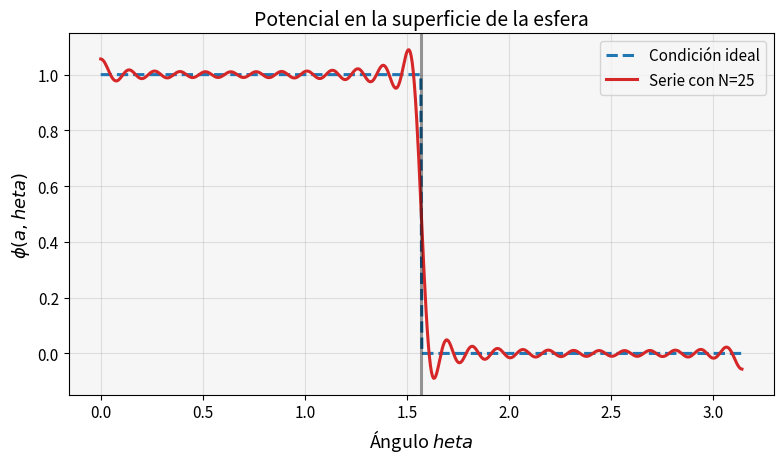
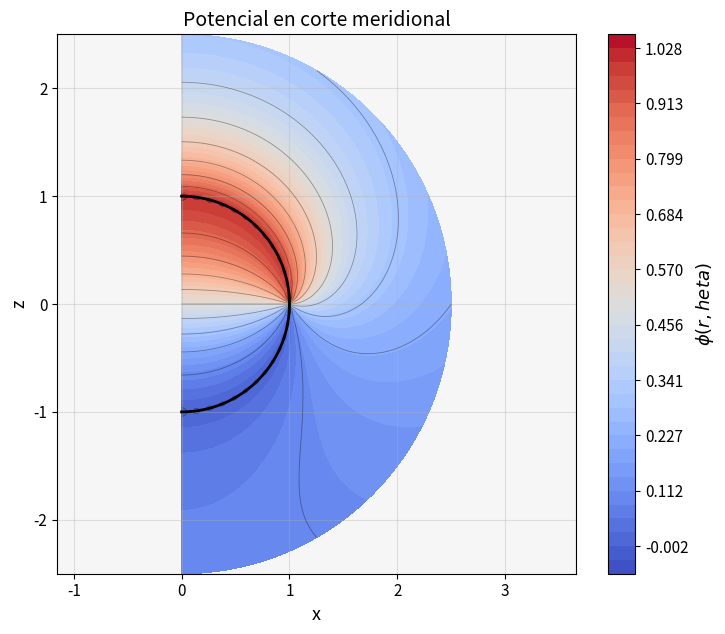
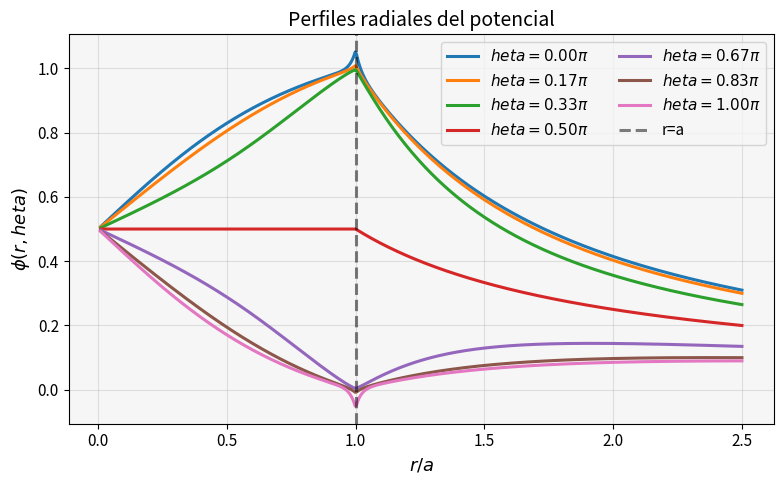
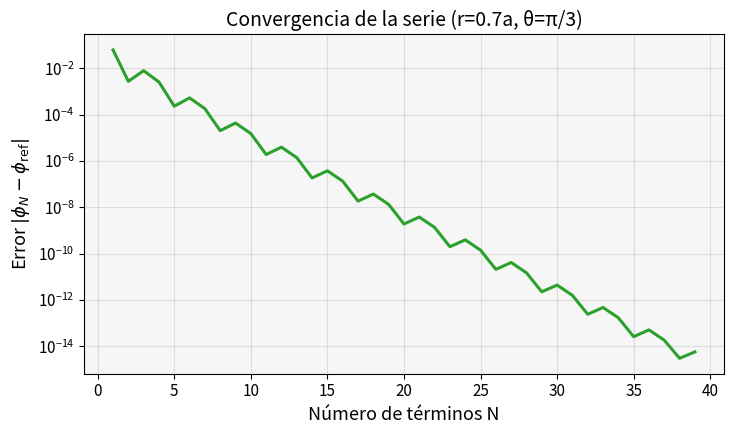
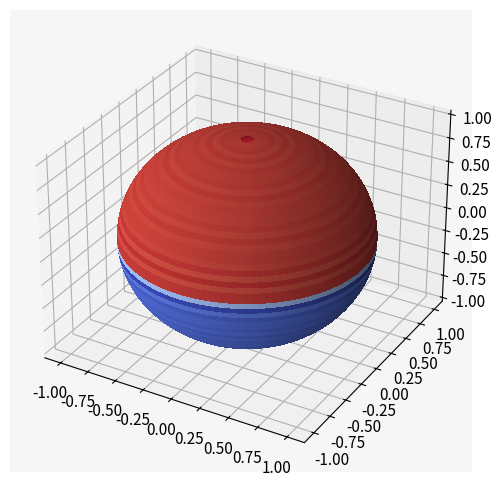

These figures' Python source, in order: (Note: this script raises an exception after producing the figures.)
import numpy as np
import matplotlib.pyplot as plt
from matplotlib import cm
from scipy.special import eval_legendre
import warnings
warnings.filterwarnings("ignore")

plt.rcParams.update({
    "figure.facecolor": "white",
    "axes.facecolor": "#f6f6f6",
    "axes.grid": True,
    "grid.alpha": 0.35,
    "lines.linewidth": 2.2,
    "font.size": 12,
    "axes.titlesize": 14,
    "axes.labelsize": 13,
    "legend.fontsize": 11,
    "xtick.labelsize": 11,
    "ytick.labelsize": 11,
})

COLORS = plt.cm.tab10.colors
print("Librerías importadas")


a = 1.0
V0 = 1.0
N_TERMS = 25


def odd_coeffs(n_terms, v0=V0):
    n = np.arange(n_terms)
    p_even = eval_legendre(2 * n, 0.0)
    p_even_next = eval_legendre(2 * n + 2, 0.0)
    coeffs = 0.5 * v0 * (p_even - p_even_next)
    l_vals = 2 * n + 1
    return l_vals, coeffs


def phi_int(r, theta, n_terms=N_TERMS, a=a, v0=V0):
    r, theta = np.broadcast_arrays(np.asarray(r, dtype=float), np.asarray(theta, dtype=float))
    x = np.cos(theta)
    phi = 0.5 * v0 * np.ones_like(r)
    l_vals, coeffs = odd_coeffs(n_terms, v0=v0)
    for l, c in zip(l_vals, coeffs):
        phi += c * (r / a) ** l * eval_legendre(l, x)
    return phi


def phi_ext(r, theta, n_terms=N_TERMS, a=a, v0=V0):
    r, theta = np.broadcast_arrays(np.asarray(r, dtype=float), np.asarray(theta, dtype=float))
    x = np.cos(theta)
    phi = 0.5 * v0 * (a / r)
    l_vals, coeffs = odd_coeffs(n_terms, v0=v0)
    for l, c in zip(l_vals, coeffs):
        phi += c * (a / r) ** (l + 1) * eval_legendre(l, x)
    return phi


def phi_total(r, theta, n_terms=N_TERMS, a=a, v0=V0):
    r, theta = np.broadcast_arrays(np.asarray(r, dtype=float), np.asarray(theta, dtype=float))
    phi = np.empty_like(r, dtype=float)
    inside = r <= a
    phi[inside] = phi_int(r[inside], theta[inside], n_terms=n_terms, a=a, v0=v0)
    phi[~inside] = phi_ext(r[~inside], theta[~inside], n_terms=n_terms, a=a, v0=v0)
    return phi


l_vals, coeffs = odd_coeffs(6)
for l, c in zip(l_vals, coeffs):
    print(f"l={l:2d}  C_l = {c:+.6f}")


theta = np.linspace(0, np.pi, 600)
V_boundary = np.where(theta <= np.pi / 2, V0, 0.0)
V_series = phi_int(a, theta, n_terms=N_TERMS)

plt.figure(figsize=(8, 4.8))
plt.plot(theta, V_boundary, color=COLORS[0], linestyle="--", label="Condición ideal")
plt.plot(theta, V_series, color=COLORS[3], label=f"Serie con N={N_TERMS}")
plt.axvline(np.pi / 2, color="black", alpha=0.4)
plt.xlabel(r"Ángulo $	heta$")
plt.ylabel(r"$\phi(a,	heta)$")
plt.title("Potencial en la superficie de la esfera")
plt.legend()
plt.tight_layout()


r = np.linspace(0, 2.5 * a, 320)
theta = np.linspace(0, np.pi, 360)
R, Theta = np.meshgrid(r, theta)
Phi = phi_total(R, Theta, n_terms=N_TERMS)

X = R * np.sin(Theta)
Z = R * np.cos(Theta)

plt.figure(figsize=(7.5, 6.5))
levels = np.linspace(np.min(Phi), np.max(Phi), 40)
contour = plt.contourf(X, Z, Phi, levels=levels, cmap="coolwarm")
plt.contour(X, Z, Phi, levels=12, colors="k", alpha=0.35, linewidths=0.6)
plt.colorbar(contour, label=r"$\phi(r,	heta)$")

circle_theta = np.linspace(0, np.pi, 200)
plt.plot(a * np.sin(circle_theta), a * np.cos(circle_theta), color="black", linewidth=2)

plt.xlabel("x")
plt.ylabel("z")
plt.title("Potencial en corte meridional")
plt.axis("equal")
plt.tight_layout()


r_line = np.linspace(0.01 * a, 2.5 * a, 500)
angles = [0, np.pi / 6, np.pi / 3, np.pi / 2, 2 * np.pi / 3, 5 * np.pi / 6, np.pi]

plt.figure(figsize=(8, 5))
for idx, ang in enumerate(angles):
    phi_vals = np.where(r_line <= a,
                        phi_int(r_line, ang, n_terms=N_TERMS),
                        phi_ext(r_line, ang, n_terms=N_TERMS))
    plt.plot(r_line / a, phi_vals, color=COLORS[idx % len(COLORS)],
             label=fr"$	heta={ang/np.pi:.2f}\pi$")

plt.axvline(1.0, color="black", linestyle="--", alpha=0.5, label="r=a")
plt.xlabel(r"$r/a$")
plt.ylabel(r"$\phi(r,	heta)$")
plt.title("Perfiles radiales del potencial")
plt.legend(ncol=2)
plt.tight_layout()


r0 = 0.7 * a
theta0 = np.pi / 3
n_values = np.arange(1, 40)
phi_values = np.array([phi_int(r0, theta0, n_terms=n) for n in n_values])
phi_ref = phi_int(r0, theta0, n_terms=80)

plt.figure(figsize=(7.5, 4.5))
plt.plot(n_values, np.abs(phi_values - phi_ref), color=COLORS[2])
plt.yscale("log")
plt.xlabel("Número de términos N")
plt.ylabel(r"Error $|\phi_N-\phi_{\mathrm{ref}}|$")
plt.title("Convergencia de la serie (r=0.7a, θ=π/3)")
plt.tight_layout()


theta = np.linspace(0, np.pi, 120)
phi = np.linspace(0, 2 * np.pi, 240)
Theta, Phi = np.meshgrid(theta, phi)

X = a * np.sin(Theta) * np.cos(Phi)
Y = a * np.sin(Theta) * np.sin(Phi)
Z = a * np.cos(Theta)

V_surface = phi_int(a, Theta, n_terms=N_TERMS)

fig = plt.figure(figsize=(7.5, 6.0))
ax = fig.add_subplot(111, projection="3d")

norm = plt.Normalize(V_surface.min(), V_surface.max())
colors = cm.coolwarm(norm(V_surface))
ax.plot_surface(X, Y, Z, facecolors=colors, rstride=2, cstride=2, linewidth=0, antialiased=False)

mappable = cm.ScalarMappable(cmap="coolwarm", norm=norm)
mappable.set_array(V_surface)
fig.colorbar(mappable, shrink=0.65, pad=0.08, label=r"$\phi(a,	heta)$")

ax.set_title("Potencial sobre la superficie (3D)")
ax.set_xlabel("x")
ax.set_ylabel("y")
ax.set_zlabel("z")
ax.view_init(elev=25, azim=35)
plt.tight_layout()
